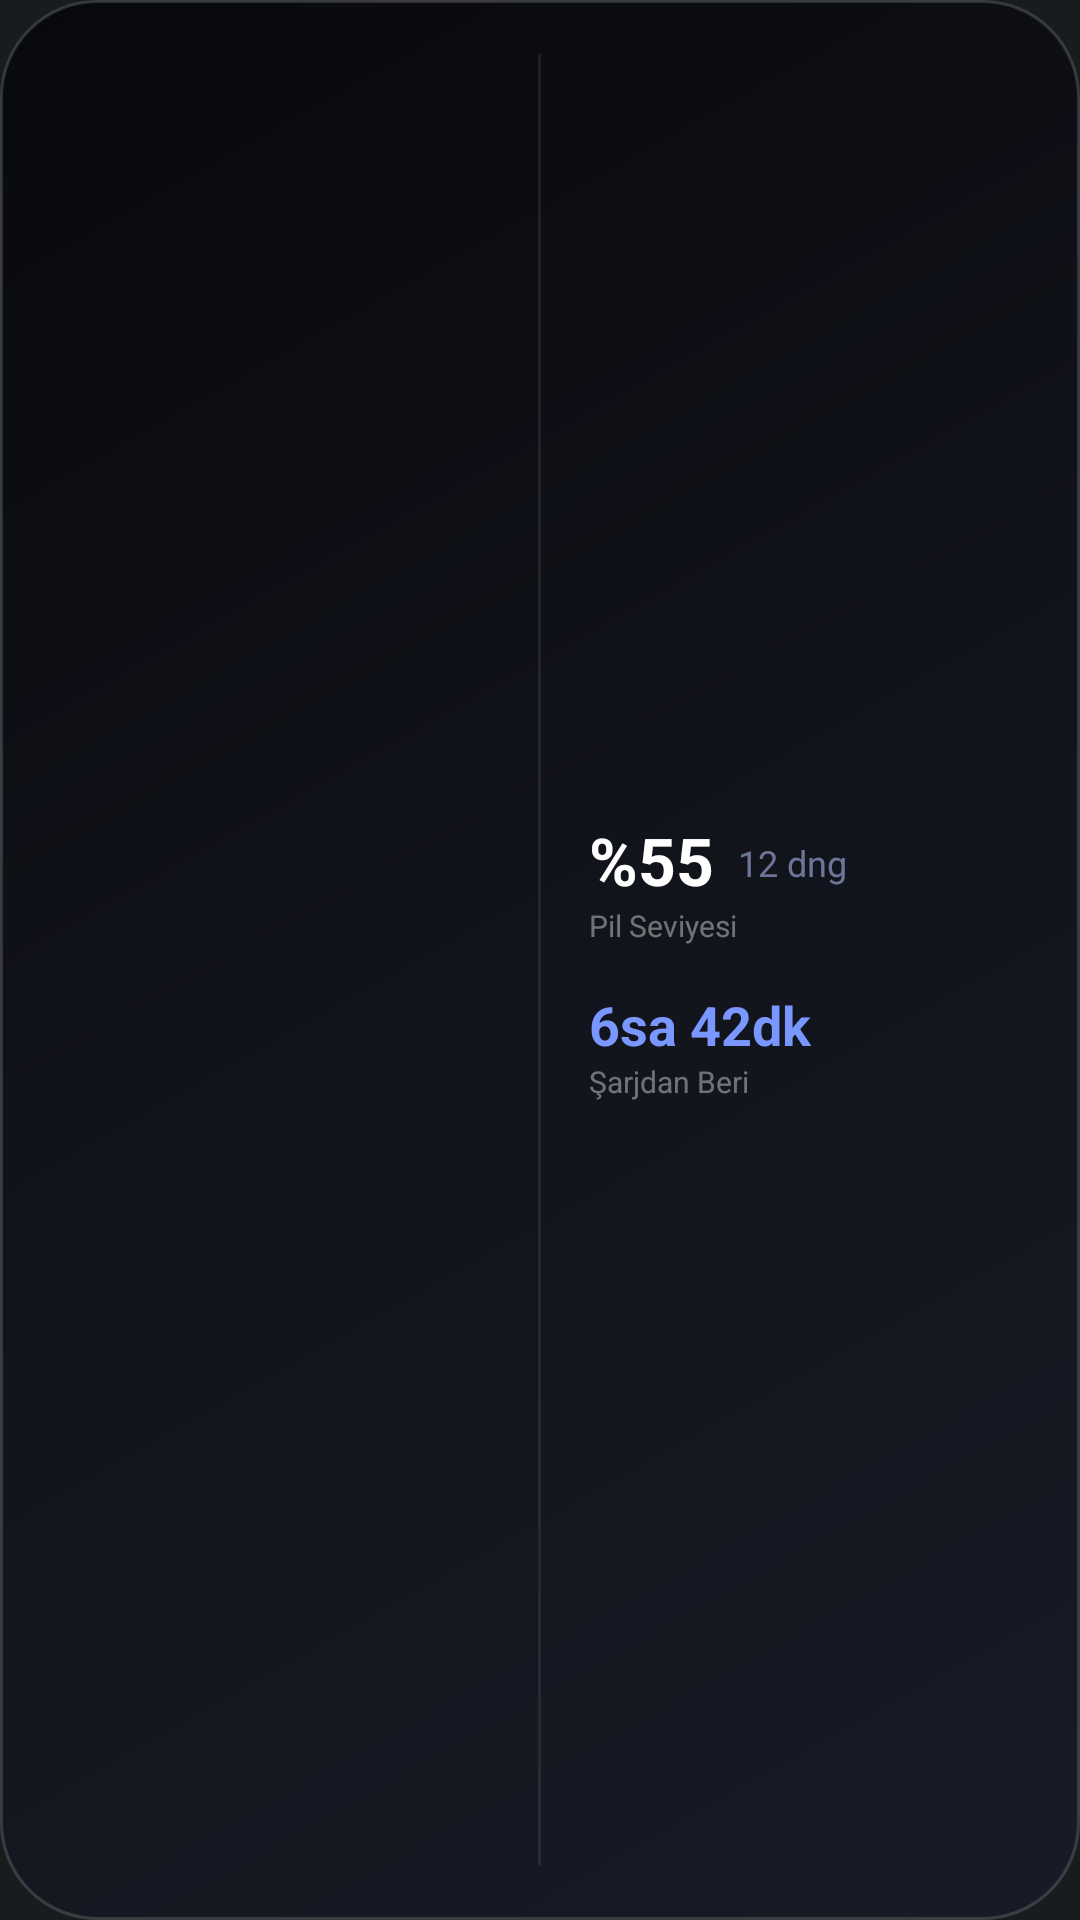

Write the Android layout XML for this screen, with the resource values it uses.
<!-- AndroidManifest.xml: application theme Theme.MyApplication -->
<!-- res/layout/widget_4x2.xml -->
<?xml version="1.0" encoding="utf-8"?>
<LinearLayout xmlns:android="http://schemas.android.com/apk/res/android"
    android:id="@+id/widget_root"
    android:layout_width="match_parent"
    android:layout_height="match_parent"
    android:background="@drawable/widget_background"
    android:orientation="horizontal"
    android:padding="18dp"
    android:gravity="center_vertical">

    
    <LinearLayout
        android:layout_width="0dp"
        android:layout_height="match_parent"
        android:layout_weight="1"
        android:orientation="vertical"
        android:gravity="center_horizontal">

        <RelativeLayout
            android:layout_width="match_parent"
            android:layout_height="wrap_content">

            <ImageView
                android:id="@+id/widget_sun_icon"
                android:layout_width="16dp"
                android:layout_height="16dp"
                android:layout_alignParentLeft="true" />

            <ImageView
                android:id="@+id/widget_battery_icon"
                android:layout_width="26dp"
                android:layout_height="13dp"
                android:layout_alignParentRight="true" />
        </RelativeLayout>

        <FrameLayout android:layout_width="match_parent" android:layout_height="4dp" />

        <ImageView
            android:id="@+id/widget_sot_ring"
            android:layout_width="92dp"
            android:layout_height="92dp"
            android:scaleType="fitCenter" />
    </LinearLayout>

    
    <FrameLayout
        android:id="@+id/widget_divider"
        android:layout_width="1dp"
        android:layout_height="match_parent"
        android:layout_marginLeft="4dp"
        android:layout_marginRight="4dp"
        android:background="#14FFFFFF" />

    <LinearLayout
        android:layout_width="0dp"
        android:layout_height="match_parent"
        android:layout_weight="1"
        android:orientation="vertical"
        android:gravity="center_vertical"
        android:paddingLeft="12dp">

        <LinearLayout
            android:layout_width="wrap_content"
            android:layout_height="wrap_content"
            android:orientation="horizontal"
            android:gravity="bottom">

            <TextView
                android:id="@+id/widget_battery"
                android:layout_width="wrap_content"
                android:layout_height="wrap_content"
                android:text="%55"
                android:textColor="#FFFFFF"
                android:textSize="22sp"
                android:textStyle="bold" />

            <TextView
                android:id="@+id/widget_cycle_value"
                android:layout_width="wrap_content"
                android:layout_height="wrap_content"
                android:layout_marginLeft="8dp"
                android:text="12 dng"
                android:textColor="#99AAB8E8"
                android:textSize="12sp"
                android:layout_marginBottom="3dp" />
        </LinearLayout>

        <TextView
            android:id="@+id/widget_label_pil_seviyesi"
            android:layout_width="wrap_content"
            android:layout_height="wrap_content"
            android:text="Pil Seviyesi"
            android:textColor="#66FFFFFF"
            android:textSize="10sp"
            android:layout_marginBottom="14dp" />

        <TextView
            android:id="@+id/widget_sot_value"
            android:layout_width="wrap_content"
            android:layout_height="wrap_content"
            android:text="6sa 42dk"
            android:textColor="#7A97FF"
            android:textSize="18sp"
            android:textStyle="bold" />

        <TextView
            android:id="@+id/widget_label_since_charge"
            android:layout_width="wrap_content"
            android:layout_height="wrap_content"
            android:text="Şarjdan Beri"
            android:textColor="#66FFFFFF"
            android:textSize="10sp" />
    </LinearLayout>

</LinearLayout>
<!-- resources referenced by this layout -->
<resources>
  <!-- drawable widget_background (drawable) -->
  <?xml version="1.0" encoding="utf-8"?>
  <shape xmlns:android="http://schemas.android.com/apk/res/android">
      <gradient
          android:type="linear"
          android:angle="135"
          android:startColor="#181B26"
          android:centerColor="#12141C"
          android:endColor="#08090D" />
      <corners android:radius="32dp" />
      <stroke
          android:width="1dp"
          android:color="#26FFFFFF" />
  </shape>
  <style name="Theme.MyApplication" parent="android:Theme.DeviceDefault.NoActionBar" />
</resources>
